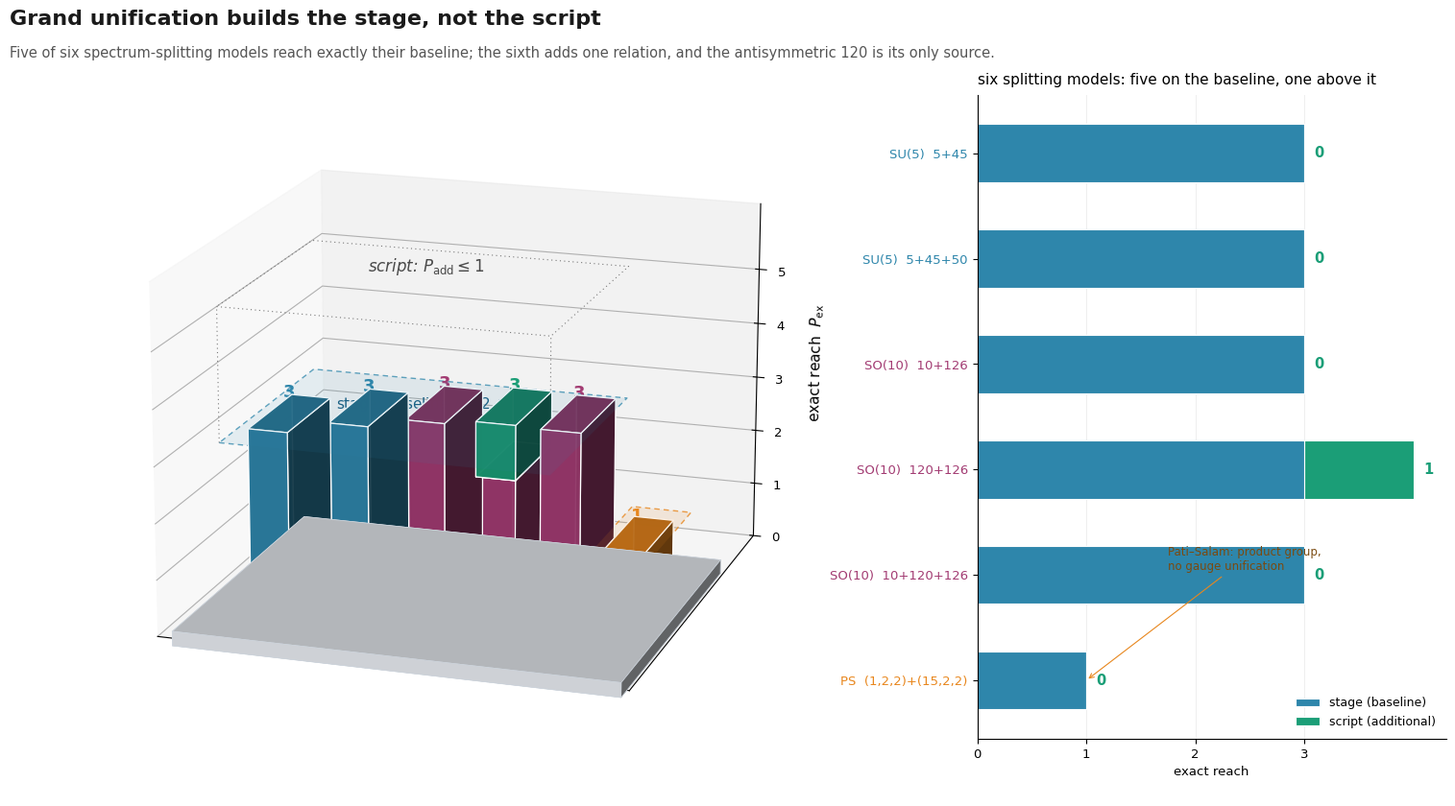

Here is the Python script that generated this plot:
import numpy as np, matplotlib
matplotlib.use("Agg")
import matplotlib.pyplot as plt
from matplotlib.patches import Patch, FancyArrowPatch
plt.rcParams.update({"font.family":"DejaVu Sans","font.size":9.5})

MODELS = [
 ("SU(5)  5+45",            4, 3, 0, "SU5"),
 ("SU(5)  5+45+50",         4, 3, 0, "SU5"),
 ("SO(10)  10+126",         5, 3, 0, "SO10"),
 ("SO(10)  120+126",        5, 3, 1, "SO10"),
 ("SO(10)  10+120+126",     5, 3, 0, "SO10"),
 ("PS  (1,2,2)+(15,2,2)",   4, 1, 0, "PS"),
]
COL = {"SU5":"#2E86AB","SO10":"#A23B72","PS":"#E8871E"}

fig = plt.figure(figsize=(15.5,8.6))
ax = fig.add_axes([0.015,0.03,0.60,0.90], projection="3d")

n = len(MODELS)
xs = np.arange(n, dtype=float)
ys = 0.45*np.sin(np.linspace(0, 2.4, n))          # gentle arc for depth
base = np.array([m[2] for m in MODELS], float)
cols = [COL[m[4]] for m in MODELS]

# stage floor
ax.bar3d(-0.8, -0.9, -0.28, n+0.6, 1.8, 0.26, color="#e9edf2",
         edgecolor="#cfd6de", linewidth=0.5, shade=True)

# pillars
for i,(name,rank,P,extra,g) in enumerate(MODELS):
    ax.bar3d(xs[i]-0.30, ys[i]-0.30, 0.0, 0.60, 0.60, P-extra,
             color=COL[g], edgecolor="white", linewidth=0.9, shade=True, alpha=0.95)
    if extra:
        ax.bar3d(xs[i]-0.30, ys[i]-0.30, P-extra, 0.60, 0.60, extra,
                 color="#1B9E77", edgecolor="white", linewidth=0.9, shade=True, alpha=0.98)
    ax.text(xs[i], ys[i], P+0.22, f"{P}", ha="center", va="bottom",
            fontsize=13, fontweight="bold", color=("#1B9E77" if extra else COL[g]))

# the stage plane at 3 (simple groups) and at 1 (Pati-Salam)
gx,gy = np.meshgrid([-0.45, 4.45], [-0.55, 0.75])
ax.plot_surface(gx, gy, np.full_like(gx, 3.0), color="#2E86AB", alpha=0.10,
                linewidth=0, shade=False, zorder=1)
ax.plot([-0.45,4.45,4.45,-0.45,-0.45],[-0.55,-0.55,0.75,0.75,-0.55],[3,3,3,3,3],
        color="#2E86AB", lw=1.0, ls=(0,(4,3)), alpha=0.75)
gx2,gy2 = np.meshgrid([4.55, 5.45], [-0.55, 0.75])
ax.plot_surface(gx2, gy2, np.full_like(gx2, 1.0), color="#E8871E", alpha=0.12,
                linewidth=0, shade=False)
ax.plot([4.55,5.45,5.45,4.55,4.55],[-0.55,-0.55,0.75,0.75,-0.55],[1,1,1,1,1],
        color="#E8871E", lw=1.0, ls=(0,(4,3)), alpha=0.8)

# empty "script" volume above the stage
ax.plot([-0.45,4.45,4.45,-0.45,-0.45],[-0.55,-0.55,0.75,0.75,-0.55],[5.4]*5,
        color="#7a7a7a", lw=0.8, ls=(0,(1,3)))
for x0 in (-0.45,4.45):
    ax.plot([x0,x0],[-0.55,-0.55],[3,5.4],color="#7a7a7a",lw=0.8,ls=(0,(1,3)))
ax.text(2.0,0.10,5.55,"script: $P_{\\rm add}\\leq 1$",ha="center",va="bottom",
        fontsize=12,color="#4a4a4a",style="italic")
ax.text(2.0,0.10,3.12,"stage: baseline $\\mathcal{B}=2+1$",ha="center",va="bottom",
        fontsize=11,color="#1b5e82")

ax.set_xlim(-0.9,6.0); ax.set_ylim(-1.0,1.3); ax.set_zlim(0,6.2)
ax.set_xticks([]); ax.set_yticks([])
ax.set_zticks([0,1,2,3,4,5])
ax.set_zlabel("exact reach  $P_{\\rm ex}$",labelpad=10,fontsize=11)
ax.view_init(elev=17, azim=-72)
for pane in (ax.xaxis,ax.yaxis,ax.zaxis): pane.set_alpha(0.0)
ax.grid(color="#e3e6ea",lw=0.5)

# ---- right panel: stage vs script ----
ax2 = fig.add_axes([0.665,0.10,0.315,0.78])
labels = [m[0] for m in MODELS][::-1]
stage  = np.array([m[2] for m in MODELS][::-1], float)
script = np.array([m[3] for m in MODELS][::-1], float)
y = np.arange(len(labels))
ax2.barh(y, stage, 0.55, color="#2E86AB", edgecolor="white", linewidth=0.8,
         label="stage (baseline)")
ax2.barh(y, script, 0.55, left=stage, color="#1B9E77", edgecolor="white",
         linewidth=0.8, label="script (additional)")
for i,g in enumerate([m[4] for m in MODELS][::-1]):
    v = script[i]
    ax2.text(stage[i]+v+0.09, i, ("0" if v==0 else "%d"%int(v)), va="center", ha="left",
             fontsize=10.5, color="#1B9E77", fontweight="bold")
ax2.set_yticks(y); ax2.set_yticklabels(labels, fontsize=9.5)
for tl,g in zip(ax2.get_yticklabels(),[m[4] for m in MODELS][::-1]):
    tl.set_color(COL[g])
ax2.set_xlim(0,4.3); ax2.set_xticks([0,1,2,3])
ax2.set_xlabel("exact reach")
for sp in ("top","right"): ax2.spines[sp].set_visible(False)
ax2.grid(axis="x",color="#eeeeee",lw=0.7); ax2.set_axisbelow(True)
ax2.set_title("six splitting models: five on the baseline, one above it",fontsize=11,loc="left",pad=8)
ax2.legend(frameon=False,fontsize=9,loc="lower right")
ax2.annotate("Pati–Salam: product group,\nno gauge unification",
             xy=(1.0,0), xytext=(1.75,1.05), fontsize=8.5, color="#7a4a10",
             arrowprops=dict(arrowstyle="->",lw=0.8,color="#E8871E"))

fig.text(0.015,0.965,"Grand unification builds the stage, not the script",
         fontsize=16,fontweight="bold",color="#1a1a1a")
fig.text(0.015,0.925,
 "Five of six spectrum-splitting models reach exactly their baseline; the sixth adds one relation, and the antisymmetric 120 is its only source.",
 fontsize=10.5,color="#555555")

for ext in ("pdf","png"):
    fig.savefig(f"fig_stage.{ext}",dpi=300,bbox_inches=None,facecolor="white")
print("ok")
